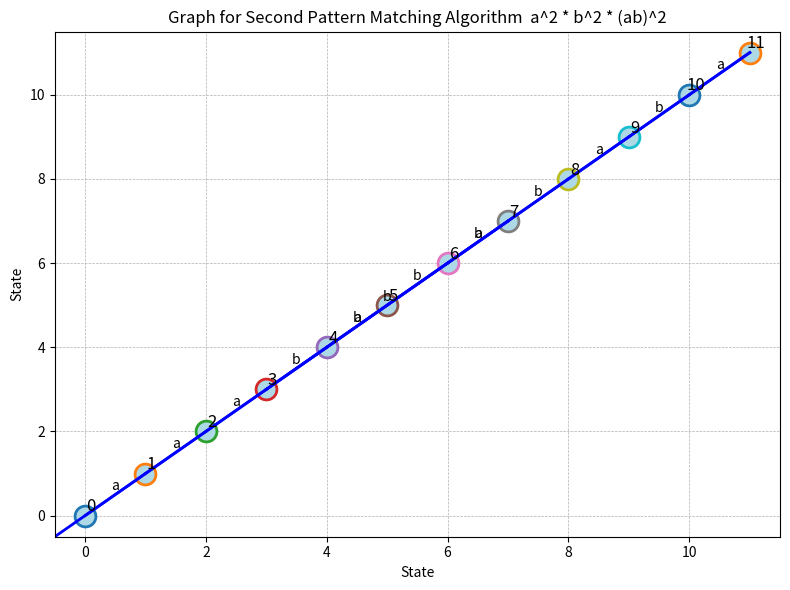

Reproduce this figure in Python.
import matplotlib.pyplot as plt

# Define states and edges
states = [0, 1, 2, 3, 4, 5, 6, 7, 8, 9, 10, 11]
edges = [(0, 1, 'a'), (1, 2, 'a'), (2, 3, 'a'), (3, 4, 'b'), (3, 6, 'b'),
         (4, 5, 'a'), (5, 6, 'b'), (6, 7, 'a'), (7, 8, 'b'), (7, 6, 'b'),
         (8, 9, 'a'), (9, 10, 'b'), (10, 11, 'a'), (11, -1, 'b')]

# Create plot
plt.figure(figsize=(8, 6))

# Draw nodes
for state in states:
    plt.plot(state, state, 'o', markersize=15, markerfacecolor='lightblue', markeredgewidth=2)
    plt.text(state + 0.1, state + 0.1, str(state), fontsize=12, ha='center')

# Draw edges
for start, end, label in edges:
    if start != -1:
        plt.plot([start, end], [start, end], 'b-', linewidth=2)
        plt.text((start + end) / 2, (start + end) / 2 + 0.1, label, fontsize=10, ha='center')

# Customize plot
plt.title('Graph for Second Pattern Matching Algorithm  a^2 * b^2 * (ab)^2')
plt.xlabel('State')
plt.ylabel('State')
plt.xlim(-0.5, 11.5)
plt.ylim(-0.5, 11.5)
plt.grid(True, linestyle='--', linewidth=0.5)

# Show plot
plt.tight_layout()
plt.show()